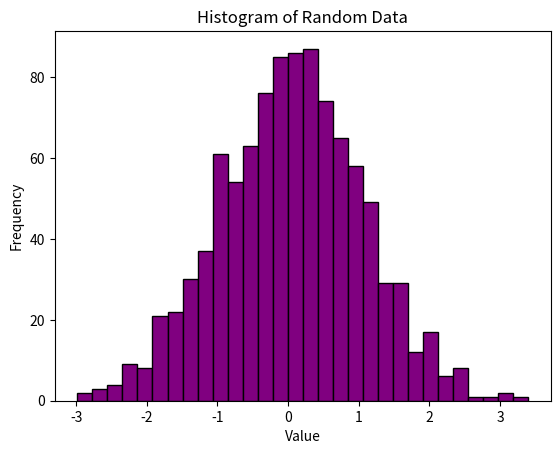

Write the Python code that produced this figure.
import matplotlib.pyplot as plt

import numpy as np

data = np.random.randn(1000)

plt.hist(data, bins=30, color='purple', edgecolor='black')
plt.title('Histogram of Random Data')
plt.xlabel('Value')
plt.ylabel('Frequency')
plt.show()
